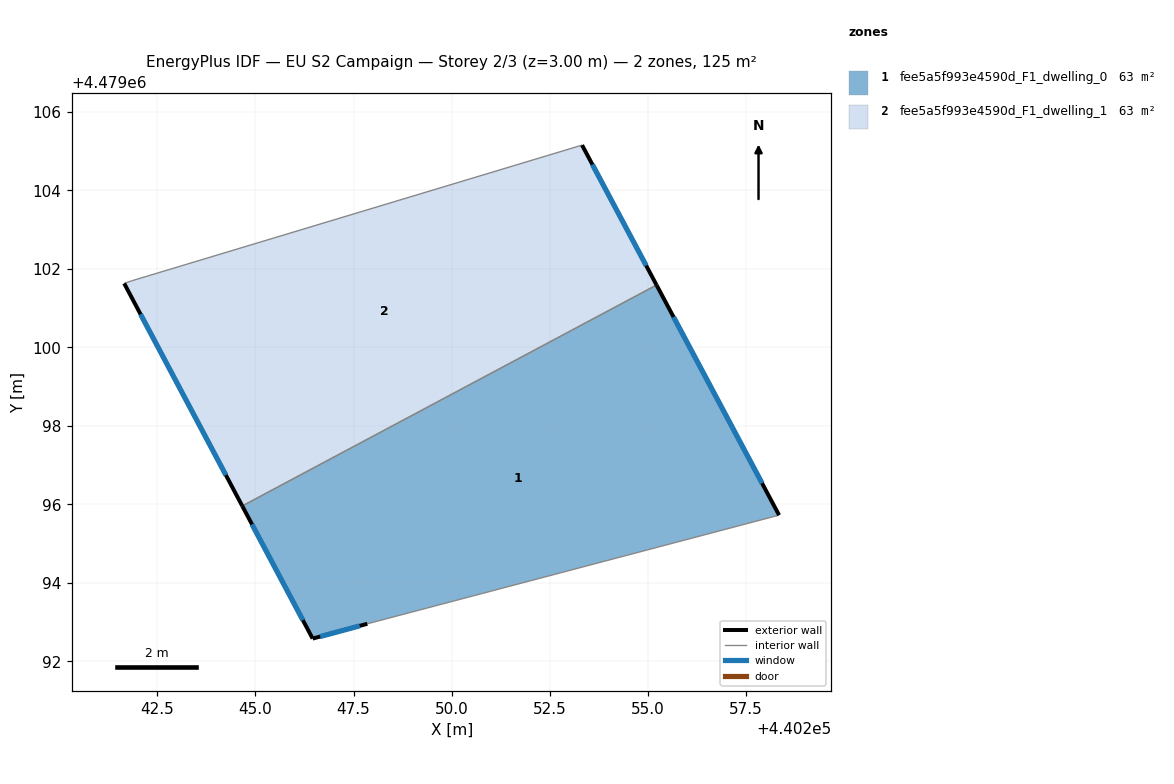
=== STOREY PLAN SPEC (per zone: floor XY polygon, exterior-wall plan segments, windows/doors) ===
zone 1: fee5a5f993e4590d_F1_dwelling_0  (62.6 m²)
  floor: (440258.35, 4479095.72) (440255.22, 4479101.59) (440244.66, 4479095.96) (440246.46, 4479092.58) (440247.85, 4479092.96)
  exterior wall: (440247.85, 4479092.96) – (440246.46, 4479092.58)  [1.4 m]
    window: (440247.66, 4479092.90) – (440246.65, 4479092.63)  [2.3 m²]
  exterior wall: (440246.46, 4479092.58) – (440244.66, 4479095.96)  [3.8 m]
    window: (440246.21, 4479093.05) – (440244.91, 4479095.49)  [6.0 m²]
  exterior wall: (440255.22, 4479101.59) – (440258.35, 4479095.72)  [6.6 m]
    window: (440255.66, 4479100.78) – (440257.91, 4479096.54)  [10.4 m²]
  interior walls: 2
zone 2: fee5a5f993e4590d_F1_dwelling_1  (62.6 m²)
  floor: (440255.22, 4479101.59) (440253.32, 4479105.16) (440241.84, 4479101.70) (440241.65, 4479101.63) (440244.66, 4479095.96)
  exterior wall: (440244.66, 4479095.96) – (440241.66, 4479101.63)  [6.4 m]
    window: (440244.25, 4479096.75) – (440242.07, 4479100.84)  [10.1 m²]
  exterior wall: (440253.33, 4479105.16) – (440255.22, 4479101.59)  [4.0 m]
    window: (440253.59, 4479104.66) – (440254.96, 4479102.08)  [6.3 m²]
  interior walls: 3

=== DERIVED (storey summary) ===
Building: EU S2 Campaign
Storey: 2 of 3  (floor level z = 3.00 m)
Storey gross floor area: 125.2 m²
Zones on this storey: 2
  - fee5a5f993e4590d_F1_dwelling_0: floor 62.6 m²; exterior wall 11.9 m (35.7 m²); 3 window(s) 18.7 m²; WWR 52.2%
  - fee5a5f993e4590d_F1_dwelling_1: floor 62.6 m²; exterior wall 10.5 m (31.4 m²); 2 window(s) 16.4 m²; WWR 52.2%
Zone adjacency (shared interzone walls):
  - fee5a5f993e4590d_F1_dwelling_0 ↔ fee5a5f993e4590d_F1_dwelling_1